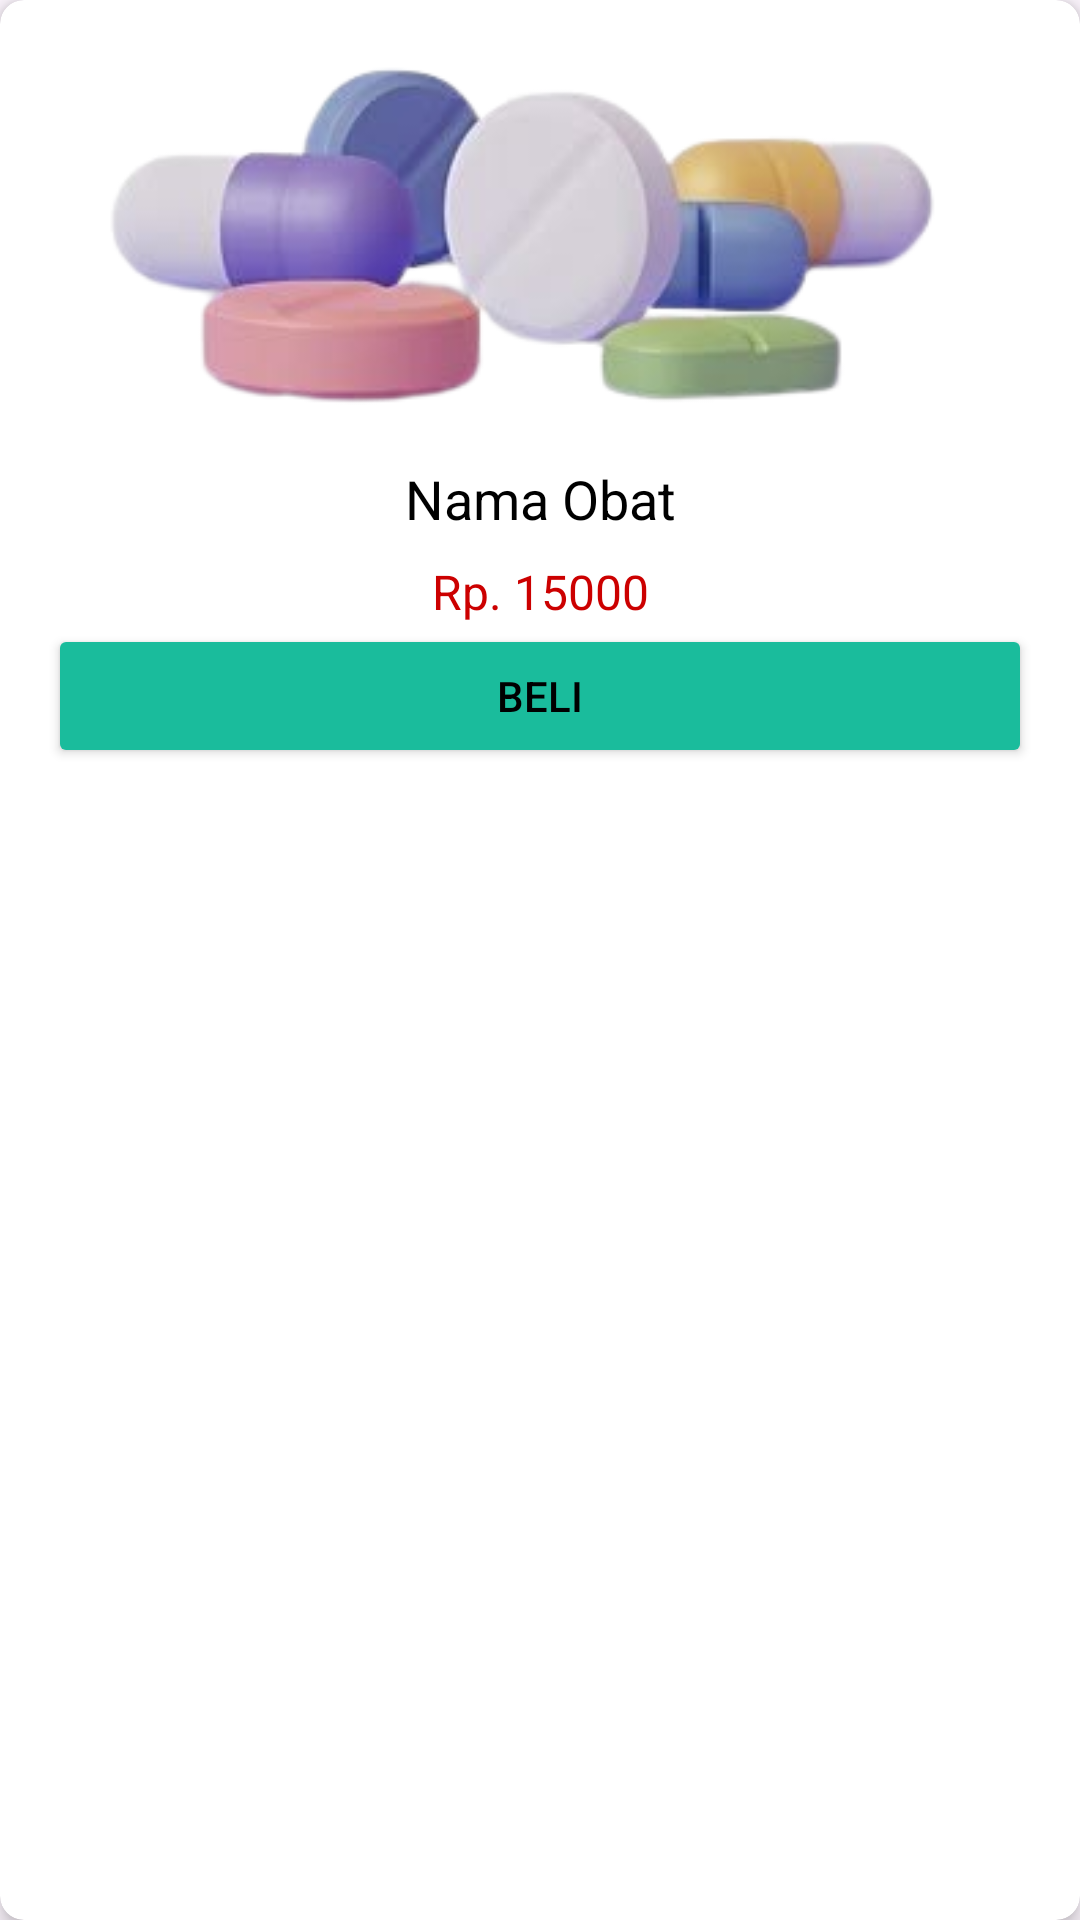

Produce the Android XML layout that renders to this screen, including the resource entries it uses.
<!-- AndroidManifest.xml: application theme Theme.ApotekOnline -->
<!-- res/layout/product_card.xml -->
<?xml version="1.0" encoding="utf-8"?>
<androidx.cardview.widget.CardView xmlns:android="http://schemas.android.com/apk/res/android"
    xmlns:app="http://schemas.android.com/apk/res-auto"
    android:layout_width="0dp"
    android:layout_height="wrap_content"
    android:layout_margin="8dp"
    android:backgroundTint="#FFFFFF"
    app:cardCornerRadius="8dp"
    app:cardElevation="4dp"
    android:layout_columnWeight="1">

    <LinearLayout
        android:layout_width="match_parent"
        android:layout_height="wrap_content"
        android:orientation="vertical"
        android:padding="16dp">

        <ImageView
            android:id="@+id/productImage"
            android:layout_width="match_parent"
            android:layout_height="130dp"
            android:scaleType="centerCrop"
            android:src="@drawable/bg" />

        <TextView
            android:id="@+id/productName"
            android:layout_width="match_parent"
            android:layout_height="wrap_content"
            android:layout_marginTop="8dp"
            android:text="Nama Obat"
            android:textColor="@color/black"
            android:textAlignment="center"
            android:textSize="18sp" />

        <TextView
            android:id="@+id/productPrice"
            android:layout_width="match_parent"
            android:layout_height="wrap_content"
            android:layout_marginTop="8dp"
            android:text="Rp. 15000"
            android:textAlignment="center"
            android:textColor="@android:color/holo_red_dark"
            android:textSize="16sp" />

        <Button
            android:id="@+id/beli"
            android:layout_width="match_parent"
            android:layout_height="wrap_content"
            android:backgroundTint="#FF1ABC9C"
            android:text="Beli"
            android:textColor="@color/black" />

    </LinearLayout>
</androidx.cardview.widget.CardView>
<!-- resources referenced by this layout -->
<resources>
  <color name="black">#FF000000</color>
  <!-- drawable bg: png bitmap (drawable, 49303 bytes) -->
  <style name="Theme.ApotekOnline" parent="Base.Theme.ApotekOnline" />
  <style name="Base.Theme.ApotekOnline" parent="Theme.Material3.DayNight.NoActionBar">
          <item name="colorPrimary">#1ABC9C</item>
          <item name="colorPrimaryVariant">#16A085</item>
          <item name="colorOnPrimary">#000000</item>
      </style>
</resources>
